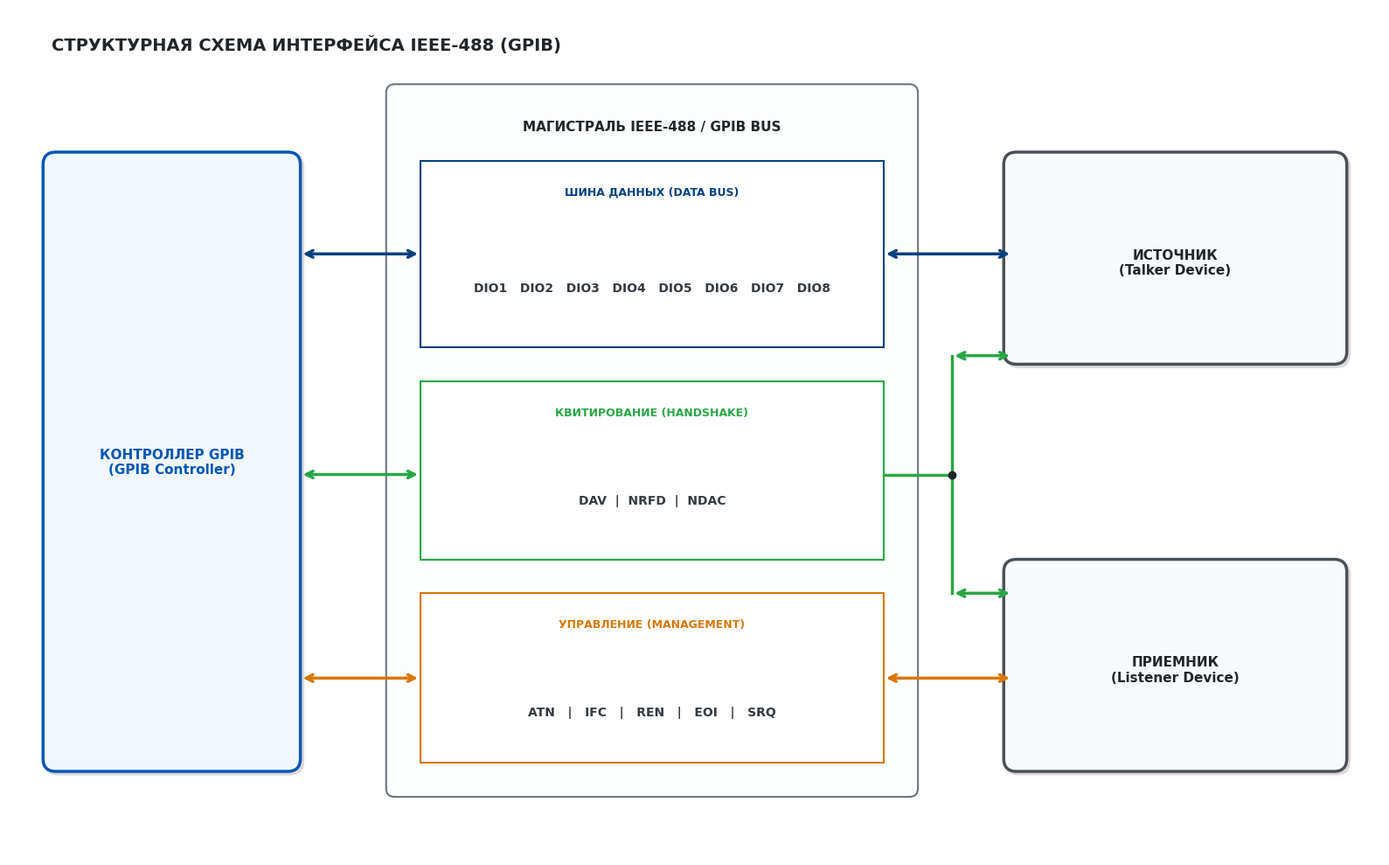

Python code for this plot:
import matplotlib.pyplot as plt
import matplotlib.patches as patches
import matplotlib.patheffects as path_effects

# Rasm o'lchami va foni (Dissertatsiya standartida - 300 DPI)
fig, ax = plt.subplots(figsize=(16, 10), facecolor='white')
ax.set_xlim(0, 16)
ax.set_ylim(0, 10)
ax.axis('off')

# --- PROFESSIONAL PALITRA (IEEE / Industrial Design) ---
FONT_NAME = 'DejaVu Sans'
COLOR_CTRL_BG = '#F0F7FF'
COLOR_CTRL_BORDER = '#0056B3'
COLOR_DEV_BG = '#F8F9FA'
COLOR_DEV_BORDER = '#495057'

# Shinalarning funktsional ranglari
COLOR_DATA = '#004080'      # To'q ko'k — Ma'lumotlar uchun
COLOR_HANDSHAKE = '#28A745' # Yashil — Kvitirlash (Sinxronizatsiya)
COLOR_MGMT = '#D97706'      # To'q sariq — Boshqaruv

# Soyalar uchun effekt (Bloklarni chiroyli va real ko'rsatish uchun)
shadow = [path_effects.SimpleLineShadow(offset=(2, -2), shadow_color='#22000000', alpha=0.15), path_effects.Normal()]

# Sarlavha
ax.text(0.5, 9.5, "СТРУКТУРНАЯ СХЕМА ИНТЕРФЕЙСА IEEE-488 (GPIB)", fontsize=14, fontweight='bold', fontname=FONT_NAME, color='#212529')

# --- 1. LIDER BLOK: KONTROLLER (Chap tomonda) ---
ctrl_box = patches.FancyBboxPatch((0.5, 1.1), 2.8, 7.1, boxstyle="round,pad=0.1,rounding_size=0.15", linewidth=2.5, edgecolor=COLOR_CTRL_BORDER, facecolor=COLOR_CTRL_BG, zorder=3)
ctrl_box.set_path_effects(shadow)
ax.add_patch(ctrl_box)
ax.text(1.9, 4.65, "КОНТРОЛЛЕР GPIB\n(GPIB Controller)", ha='center', va='center', fontsize=11, fontweight='bold', fontname=FONT_NAME, color=COLOR_CTRL_BORDER)


# --- 2. MARKAZIY QISM: YAXLIT MAGISTRAL (BUS) ---
bus_outer = patches.FancyBboxPatch((4.5, 0.8), 6.0, 8.2, boxstyle="round,pad=0.1,rounding_size=0.1", linewidth=1.5, edgecolor='#6C757D', facecolor='#FCFDFD', zorder=1)
ax.add_patch(bus_outer)
ax.text(7.5, 8.6, "МАГИСТРАЛЬ IEEE-488 / GPIB BUS", ha='center', va='center', fontsize=11, fontweight='bold', fontname=FONT_NAME, color='#212529')

# A. DATA BUS oynasi
data_box = patches.Rectangle((4.8, 6.0), 5.4, 2.2, linewidth=1.5, edgecolor=COLOR_DATA, facecolor='#FFFFFF', zorder=2)
ax.add_patch(data_box)
ax.text(7.5, 7.8, "ШИНА ДАННЫХ (DATA BUS)", ha='center', fontsize=9, fontweight='bold', fontname=FONT_NAME, color=COLOR_DATA)
ax.text(7.5, 6.7, "DIO1   DIO2   DIO3   DIO4   DIO5   DIO6   DIO7   DIO8", ha='center', va='center', fontsize=10, fontweight='bold', fontname=FONT_NAME, color='#343A40')

# B. HANDSHAKE SIGNALS oynasi
hs_box = patches.Rectangle((4.8, 3.5), 5.4, 2.1, linewidth=1.5, edgecolor=COLOR_HANDSHAKE, facecolor='#FFFFFF', zorder=2)
ax.add_patch(hs_box)
ax.text(7.5, 5.2, "КВИТИРОВАНИЕ (HANDSHAKE)", ha='center', fontsize=9, fontweight='bold', fontname=FONT_NAME, color=COLOR_HANDSHAKE)
ax.text(7.5, 4.2, "DAV  |  NRFD  |  NDAC", ha='center', va='center', fontsize=10, fontweight='bold', fontname=FONT_NAME, color='#343A40')

# C. MANAGEMENT SIGNALS oynasi
mgmt_box = patches.Rectangle((4.8, 1.1), 5.4, 2.0, linewidth=1.5, edgecolor=COLOR_MGMT, facecolor='#FFFFFF', zorder=2)
ax.add_patch(mgmt_box)
ax.text(7.5, 2.7, "УПРАВЛЕНИЕ (MANAGEMENT)", ha='center', fontsize=9, fontweight='bold', fontname=FONT_NAME, color=COLOR_MGMT)
ax.text(7.5, 1.7, "ATN   |   IFC   |   REN   |   EOI   |   SRQ", ha='center', va='center', fontsize=10, fontweight='bold', fontname=FONT_NAME, color='#343A40')


# --- 3. O'NG QISM: PERIFERIYA QURILMALARI (Yarim o'qlar bo'yicha moslangan) ---
# Manba (Talker) — To'g'ri chiziqda DATA BUS bilan bir xil balandlikda
talker_box = patches.FancyBboxPatch((11.7, 5.9), 3.8, 2.3, boxstyle="round,pad=0.1,rounding_size=0.15", linewidth=2.5, edgecolor=COLOR_DEV_BORDER, facecolor=COLOR_DEV_BG, zorder=3)
talker_box.set_path_effects(shadow)
ax.add_patch(talker_box)
ax.text(13.6, 7.0, "ИСТОЧНИК\n(Talker Device)", ha='center', va='center', fontsize=11, fontweight='bold', fontname=FONT_NAME, color='#212529')

# Qabul qilgich (Listener) — To'g'ri chiziqda MANAGEMENT bilan bir xil balandlikda
listener_box = patches.FancyBboxPatch((11.7, 1.1), 3.8, 2.3, boxstyle="round,pad=0.1,rounding_size=0.15", linewidth=2.5, edgecolor=COLOR_DEV_BORDER, facecolor=COLOR_DEV_BG, zorder=3)
listener_box.set_path_effects(shadow)
ax.add_patch(listener_box)
ax.text(13.6, 2.2, "ПРИЕМНИК\n(Listener Device)", ha='center', va='center', fontsize=11, fontweight='bold', fontname=FONT_NAME, color='#212529')


# --- 4. IDEAL GORIZONTAL VA YAXLIT PARALLEL SHINA ULANISHLARI ---

# Chap tomondagi Kontroller ulanishlari (Aniq gorizontal va to'g'ri)
ax.annotate('', xy=(4.8, 7.1), xytext=(3.4, 7.1), arrowprops=dict(arrowstyle="<->", color=COLOR_DATA, lw=2.5, mutation_scale=14))
ax.annotate('', xy=(4.8, 4.5), xytext=(3.4, 4.5), arrowprops=dict(arrowstyle="<->", color=COLOR_HANDSHAKE, lw=2.5, mutation_scale=14))
ax.annotate('', xy=(4.8, 2.1), xytext=(3.4, 2.1), arrowprops=dict(arrowstyle="<->", color=COLOR_MGMT, lw=2.5, mutation_scale=14))

# O'ng tomondagi ulanishlar (Xuddi siz bergan birinchi rasmdagidek to'g'ri gorizontal o'qlar)
# Istochknik (Talker) -> Data Bus ulanishi
ax.annotate('', xy=(10.2, 7.1), xytext=(11.7, 7.1), arrowprops=dict(arrowstyle="<->", color=COLOR_DATA, lw=2.5, mutation_scale=14))

# Priemnik (Listener) -> Management Bus ulanishi
ax.annotate('', xy=(10.2, 2.1), xytext=(11.7, 2.1), arrowprops=dict(arrowstyle="<->", color=COLOR_MGMT, lw=2.5, mutation_scale=14))


# --- 5. SIZ XOHLAGAN YAXLITLIQNI TA'MINLOVCHI VERTIKAL UMUMIY KABEL (HANDSHAKE UCHUN) ---
# Markaziy Handshake shinasidan o'ngga bitta chiziq chiqadi va u o'ngdagi ikkala qurilmani yaxlit bog'laydi
ax.plot([10.2, 11.0], [4.5, 4.5], color=COLOR_HANDSHAKE, lw=2.5, zorder=4) # Shina ichidan chiqish

# O'ng tomondagi ulanishlarni uzluksiz qiladigan vertikal yaxlit kabel tizimi (Talker va Listenerni ulaydi)
ax.plot([11.0, 11.0], [3.1, 5.9], color=COLOR_HANDSHAKE, lw=2.5, zorder=4)

# Ushbu vertikal umumiy kabeldan qurilmalarga kiruvchi gorizontal chiziqlar
ax.annotate('', xy=(11.0, 5.9), xytext=(11.7, 5.9), arrowprops=dict(arrowstyle="<->", color=COLOR_HANDSHAKE, lw=2.5, mutation_scale=14))
ax.annotate('', xy=(11.0, 3.1), xytext=(11.7, 3.1), arrowprops=dict(arrowstyle="<->", color=COLOR_HANDSHAKE, lw=2.5, mutation_scale=14))

# Umumiy ulanish (tarmoqlanish) nuqtasini ko'rsatuvchi marker
ax.plot([11.0], [4.5], marker='o', markersize=6, color='#212529', zorder=5)

plt.tight_layout()

# Tasvirni saqlash
plt.savefig('ieee_488_gpib_final_ideal.png', dpi=300, bbox_inches='tight')
plt.show()
